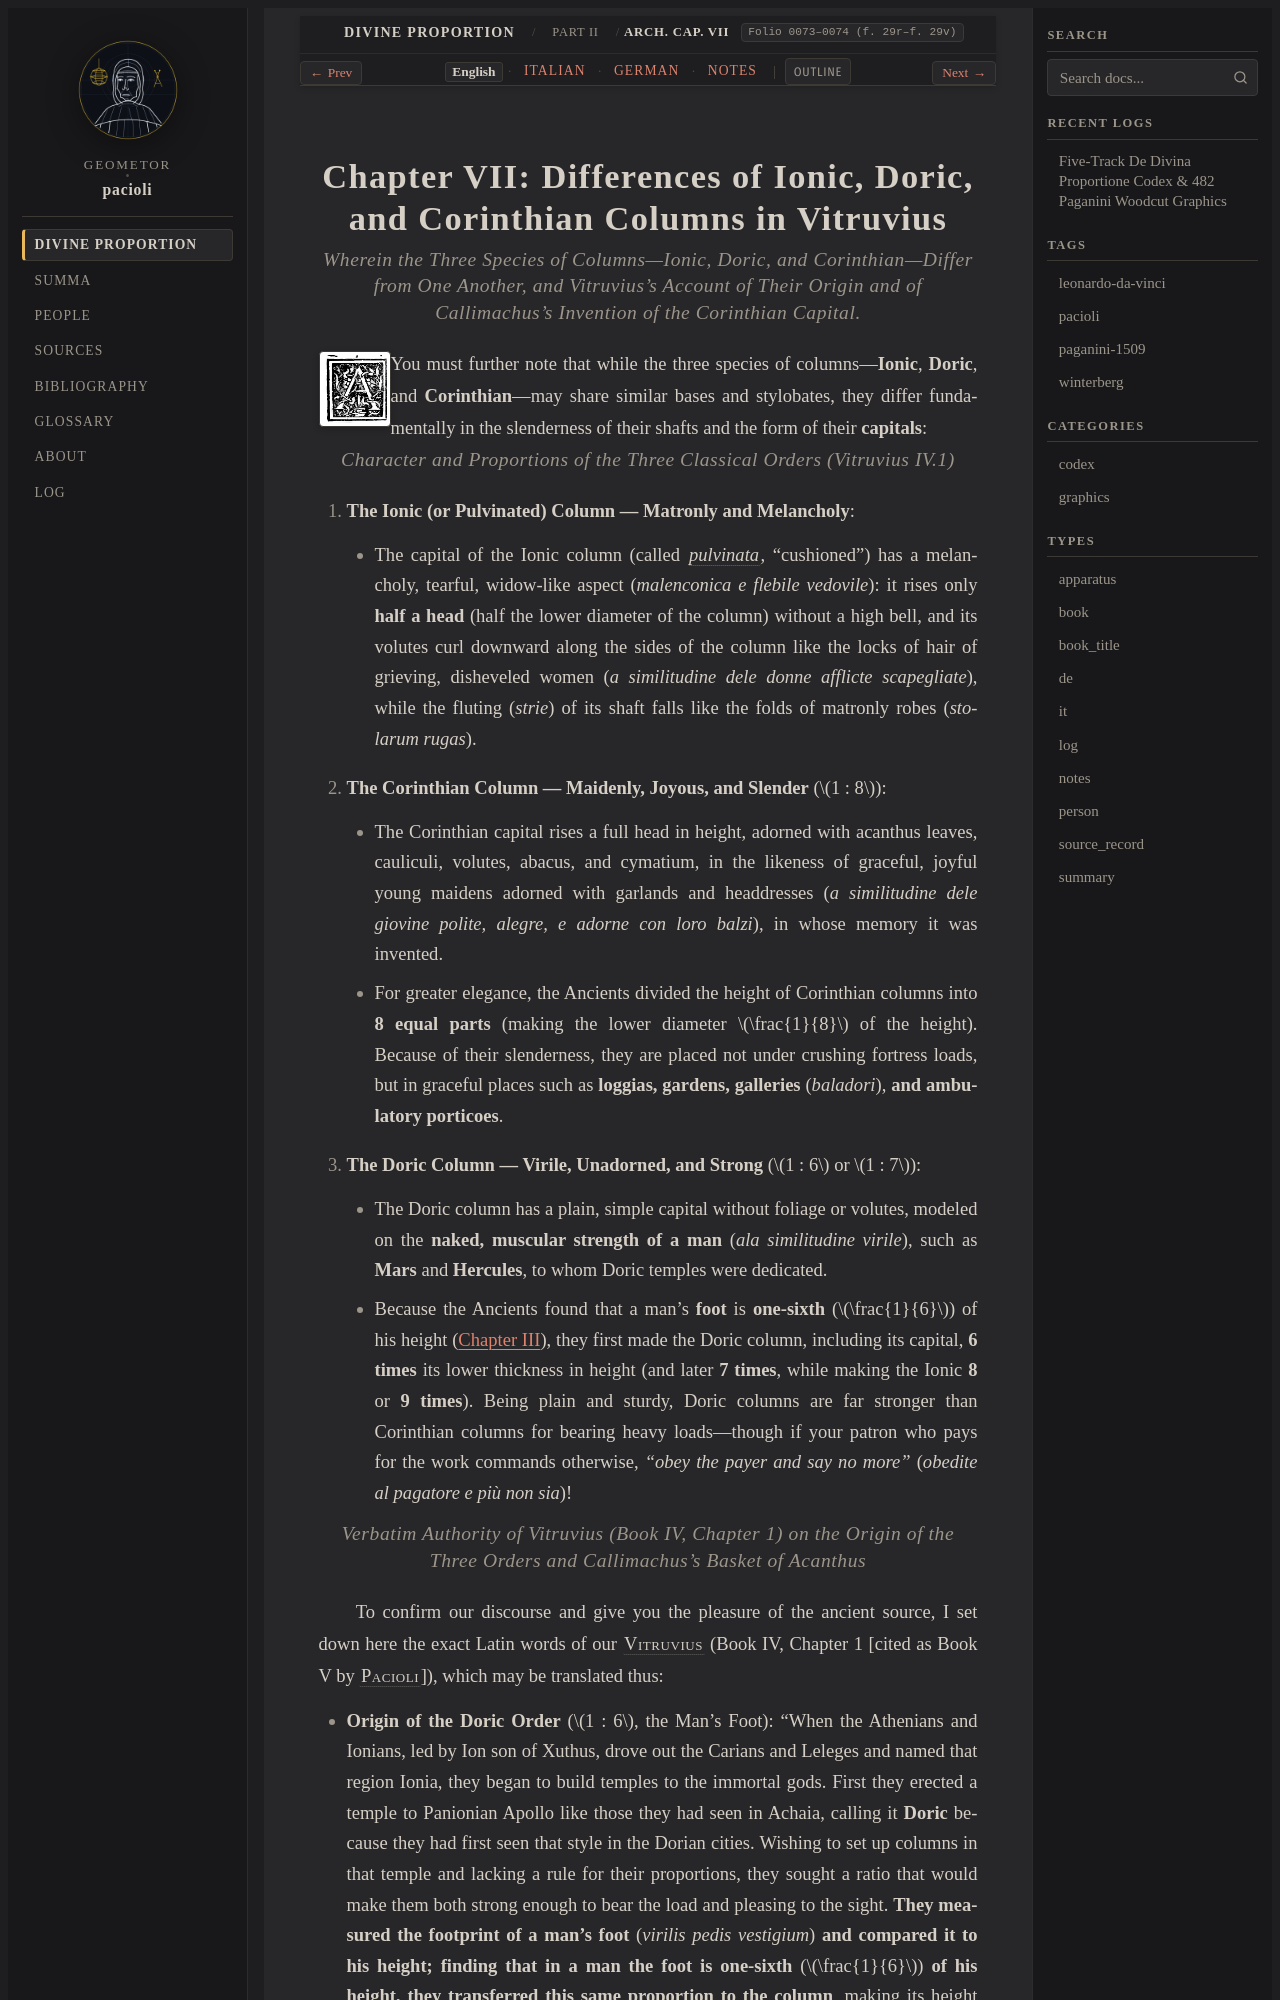

repository: geometor/pacioli · page: de_divina_proportione/architectura/cap_07/index.html · generator: sphinx

:tracks: English: index | Italian: it | German: de | Notes: notes
:layout: book
:canonical_id: Arch. Cap. VII
:folio: 0073–0074 (f. 29r–f. 29v)

.. _architectura-cap_07:
.. _architectura-cap_07-en:

Chapter VII: Differences of Ionic, Doric, and Corinthian Columns in Vitruvius
=============================================================================

.. rubric:: Wherein the Three Species of Columns—Ionic, Doric, and Corinthian—Differ from One Another, and Vitruvius's Account of Their Origin and of Callimachus's Invention of the Corinthian Capital.

.. folio:: 0073–0074 (f. 29r–f. 29v)
   :initial: 0073.c1.png

You must further note that while the three species of columns—**Ionic**, **Doric**, and **Corinthian**—may share similar bases and stylobates, they differ fundamentally in the slenderness of their shafts and the form of their **capitals**:

.. rubric:: Character and Proportions of the Three Classical Orders (Vitruvius IV.1)

.. assertion::

   1. **The Ionic (or Pulvinated) Column — Matronly and Melancholy**:

      - The capital of the Ionic column (called :term:`*pulvinata* <pulvinata>`, "cushioned") has a melancholy, tearful, widow-like aspect (*malenconica e flebile vedovile*): it rises only **half a head** (half the lower diameter of the column) without a high bell, and its volutes curl downward along the sides of the column like the locks of hair of grieving, disheveled women (*a similitudine dele donne afflicte scapegliate*), while the fluting (*strie*) of its shaft falls like the folds of matronly robes (*stolarum rugas*).

   2. **The Corinthian Column — Maidenly, Joyous, and Slender** (:math:`1 : 8`):

      - The Corinthian capital rises a full head in height, adorned with acanthus leaves, cauliculi, volutes, abacus, and cymatium, in the likeness of graceful, joyful young maidens adorned with garlands and headdresses (*a similitudine dele giovine polite, alegre, e adorne con loro balzi*), in whose memory it was invented.
      - For greater elegance, the Ancients divided the height of Corinthian columns into **8 equal parts** (making the lower diameter :math:`\frac{1}{8}` of the height). Because of their slenderness, they are placed not under crushing fortress loads, but in graceful places such as **loggias, gardens, galleries** (*baladori*), **and ambulatory porticoes**.

   3. **The Doric Column — Virile, Unadorned, and Strong** (:math:`1 : 6` or :math:`1 : 7`):

      - The Doric column has a plain, simple capital without foliage or volutes, modeled on the **naked, muscular strength of a man** (*ala similitudine virile*), such as **Mars** and **Hercules**, to whom Doric temples were dedicated.
      - Because the Ancients found that a man's **foot** is **one-sixth** (:math:`\frac{1}{6}`) of his height (:ref:`Chapter III <architectura-cap_03-en>`), they first made the Doric column, including its capital, **6 times** its lower thickness in height (and later **7 times**, while making the Ionic **8** or **9 times**). Being plain and sturdy, Doric columns are far stronger than Corinthian columns for bearing heavy loads—though if your patron who pays for the work commands otherwise, *"obey the payer and say no more"* (*obedite al pagatore e più non sia*)!

.. rubric:: Verbatim Authority of Vitruvius (Book IV, Chapter 1) on the Origin of the Three Orders and Callimachus's Basket of Acanthus

To confirm our discourse and give you the pleasure of the ancient source, I set down here the exact Latin words of our :person:`Vitruvius <vitruvius>` (Book IV, Chapter 1 [cited as Book V by :person:`Pacioli <pacioli>`]), which may be translated thus:
